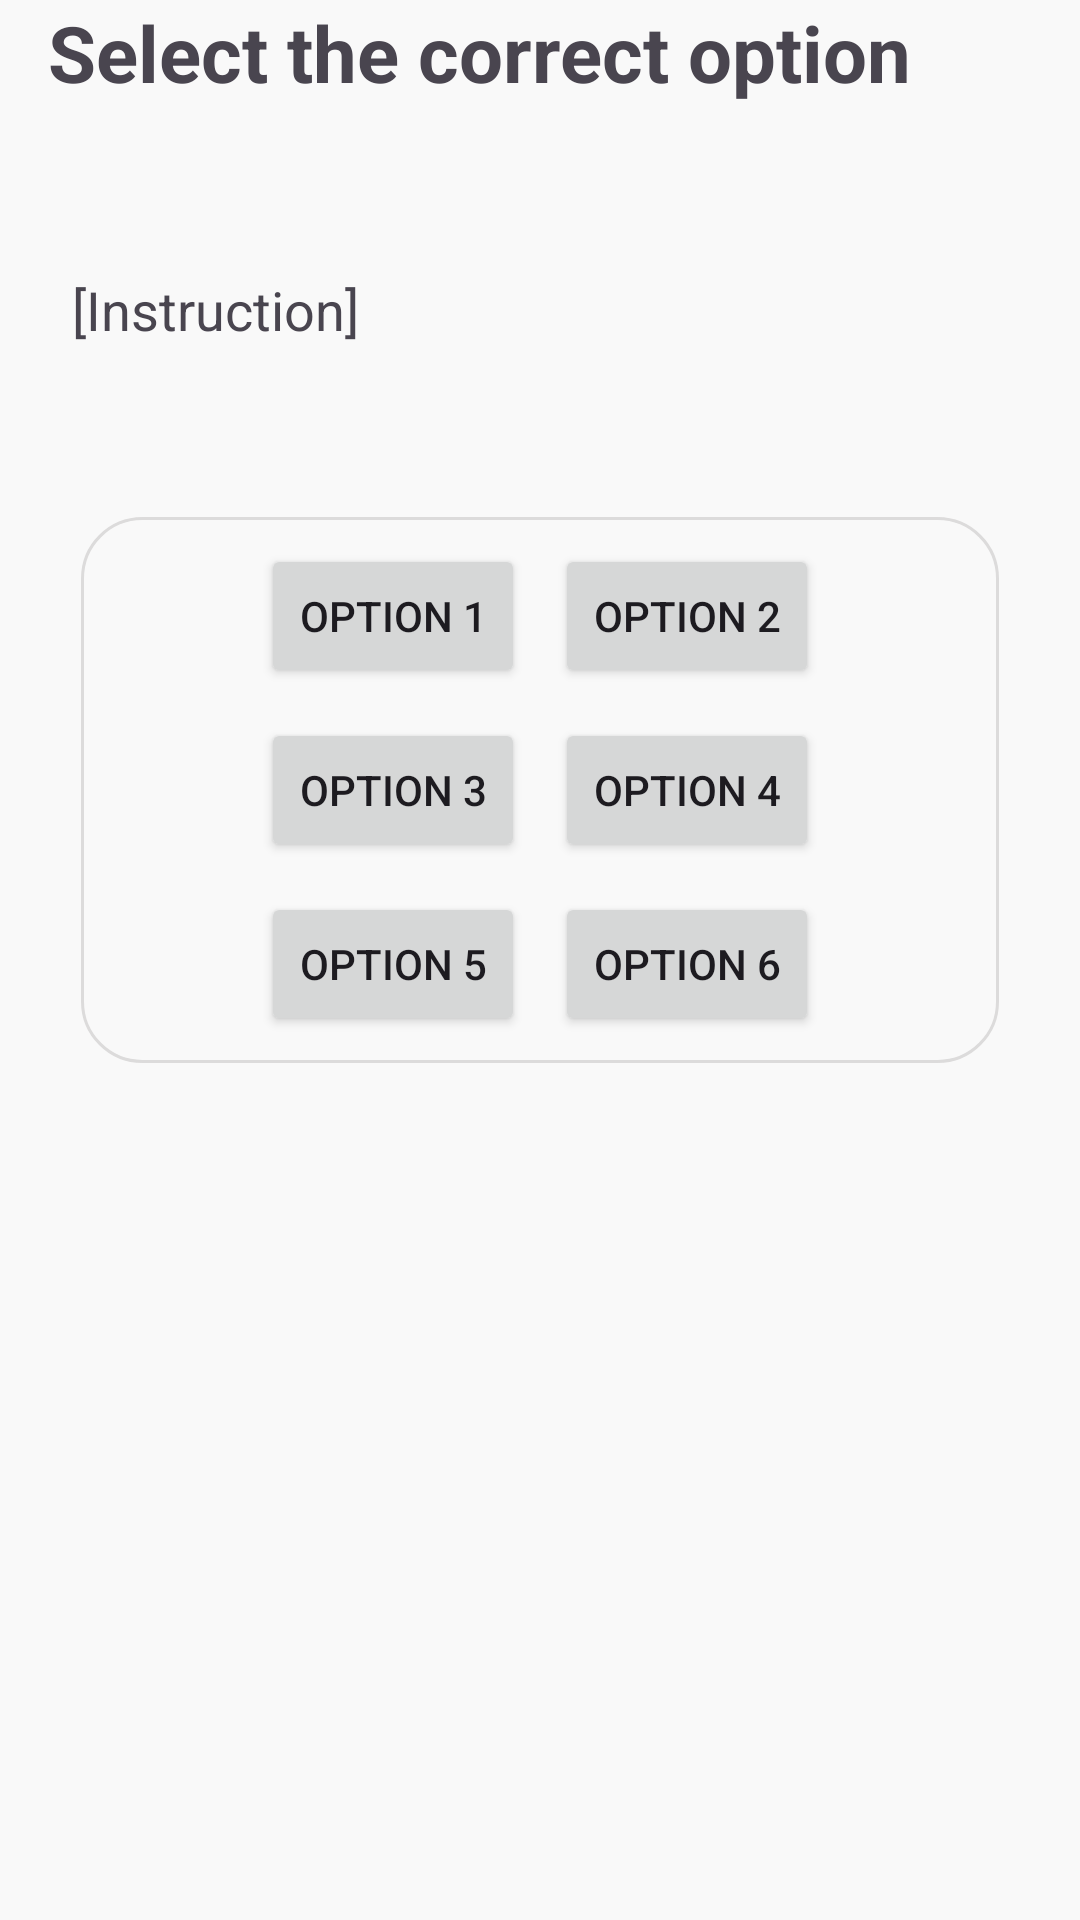

Produce the Android XML layout that renders to this screen, including the resource entries it uses.
<!-- AndroidManifest.xml: application theme Theme.MyApplication -->
<!-- res/layout/exercise_tap_pairs.xml -->
<?xml version="1.0" encoding="utf-8"?>
<LinearLayout xmlns:android="http://schemas.android.com/apk/res/android" xmlns:app="http://schemas.android.com/apk/res-auto" xmlns:tools="http://schemas.android.com/tools"
    android:layout_width="match_parent"
    android:layout_height="match_parent"
    android:orientation="vertical" >

    <LinearLayout
        android:layout_width="match_parent"
        android:layout_height="wrap_content"
        android:layout_marginBottom="30dp"
        android:orientation="vertical"
        android:paddingLeft="16dp"
        android:paddingRight="16dp">

        <TextView
            android:id="@+id/title"
            android:layout_width="match_parent"
            android:layout_height="wrap_content"
            android:layout_marginBottom="56dp"
            android:text="@string/exerciseSelect_title"
            android:textSize="26sp"
            android:textStyle="bold" />

        <TextView
            android:id="@+id/instruction"
            android:layout_width="match_parent"
            android:layout_height="wrap_content"
            android:layout_marginStart="8dp"
            android:text="[Instruction]"
            android:textSize="18sp" />

    </LinearLayout>

    <RelativeLayout
        android:layout_width="match_parent"
        android:layout_height="match_parent"
        android:padding="16dp" >

        <TableLayout
            android:layout_width="match_parent"
            android:layout_height="wrap_content"
            android:layout_marginStart="10dp"
            android:layout_marginTop="10dp"
            android:layout_marginEnd="10dp"
            android:layout_marginBottom="10dp"
            android:background="@drawable/word_border"
            android:backgroundTint="@null"
            android:gravity="center|center_vertical">

            <TableRow
                android:layout_width="match_parent"
                android:layout_height="match_parent"
                android:layout_marginBottom="10dp"
                android:gravity="center">

                <Button
                    android:id="@+id/button1"
                    android:layout_width="wrap_content"
                    android:layout_height="wrap_content"
                    android:layout_marginRight="10dp"
                    android:text="Option 1" />

                <Button
                    android:id="@+id/button2"
                    android:layout_width="wrap_content"
                    android:layout_height="wrap_content"
                    android:text="Option 2" />

            </TableRow>

            <TableRow
                android:layout_width="wrap_content"
                android:layout_height="wrap_content"
                android:layout_marginBottom="10dp"
                android:gravity="center">

                <Button
                    android:id="@+id/button3"
                    android:layout_width="wrap_content"
                    android:layout_height="wrap_content"
                    android:layout_marginRight="10dp"
                    android:text="Option 3" />

                <Button
                    android:id="@+id/button4"
                    android:layout_width="wrap_content"
                    android:layout_height="wrap_content"
                    android:text="Option 4" />

            </TableRow>

            <TableRow
                android:layout_width="match_parent"
                android:layout_height="match_parent"
                android:gravity="center">

                <Button
                    android:id="@+id/button5"
                    android:layout_width="wrap_content"
                    android:layout_height="wrap_content"
                    android:layout_marginRight="10dp"
                    android:text="Option 5" />

                <Button
                    android:id="@+id/button6"
                    android:layout_width="wrap_content"
                    android:layout_height="wrap_content"
                    android:text="Option 6" />

            </TableRow>
        </TableLayout>
    </RelativeLayout>

</LinearLayout>
<!-- resources referenced by this layout -->
<resources>
  <!-- drawable word_border (drawable) -->
  <?xml version="1.0" encoding="utf-8"?>
  <layer-list xmlns:android="http://schemas.android.com/apk/res/android" >
      <item
          android:bottom="1dp"
          android:left="1dp"
          android:right="1dp"
          android:top="1dp">
          <shape android:shape="rectangle" >
              <corners android:radius="20dp"/>
              <stroke
                  android:width="1dp"
                  android:color="#dcdbdb" />
              <padding android:left="10dp"
                  android:right="10dp"
                  android:top="10dp"
                  android:bottom="10dp" />
          </shape>
      </item>
  
  </layer-list>
  <string name="exerciseSelect_title">Select the correct option</string>
  <style name="Theme.MyApplication" parent="Base.Theme.MyApplication" />
  <style name="Base.Theme.MyApplication" parent="Theme.Material3.DayNight.NoActionBar">
          
          <item name="colorPrimary">@color/red</item>
          <item name="colorSecondary">@color/pink</item>
          
          <item name="android:windowBackground">#f9f9f9</item>
          <item name="android:colorBackground">#f9f9f9</item>
          <item name="toolbarStyle">@style/ToolbarStyle</item>
          <item name="android:textColorLink">@color/red</item>
          <item name="actionOverflowButtonStyle">@style/IconOverflow</item>
      </style>
  <color name="red">#870214</color>
  <color name="pink">#EE99A5</color>
  
      // Color references for code
  <style name="ToolbarStyle" parent="@style/Widget.AppCompat.Toolbar">
          <item name="titleTextColor">#E6E6E6</item>
      </style>
  <style name="IconOverflow" parent="Widget.AppCompat.ActionButton.Overflow">
          <item name="android:tint">#E6E6E6</item>
      </style>
</resources>
